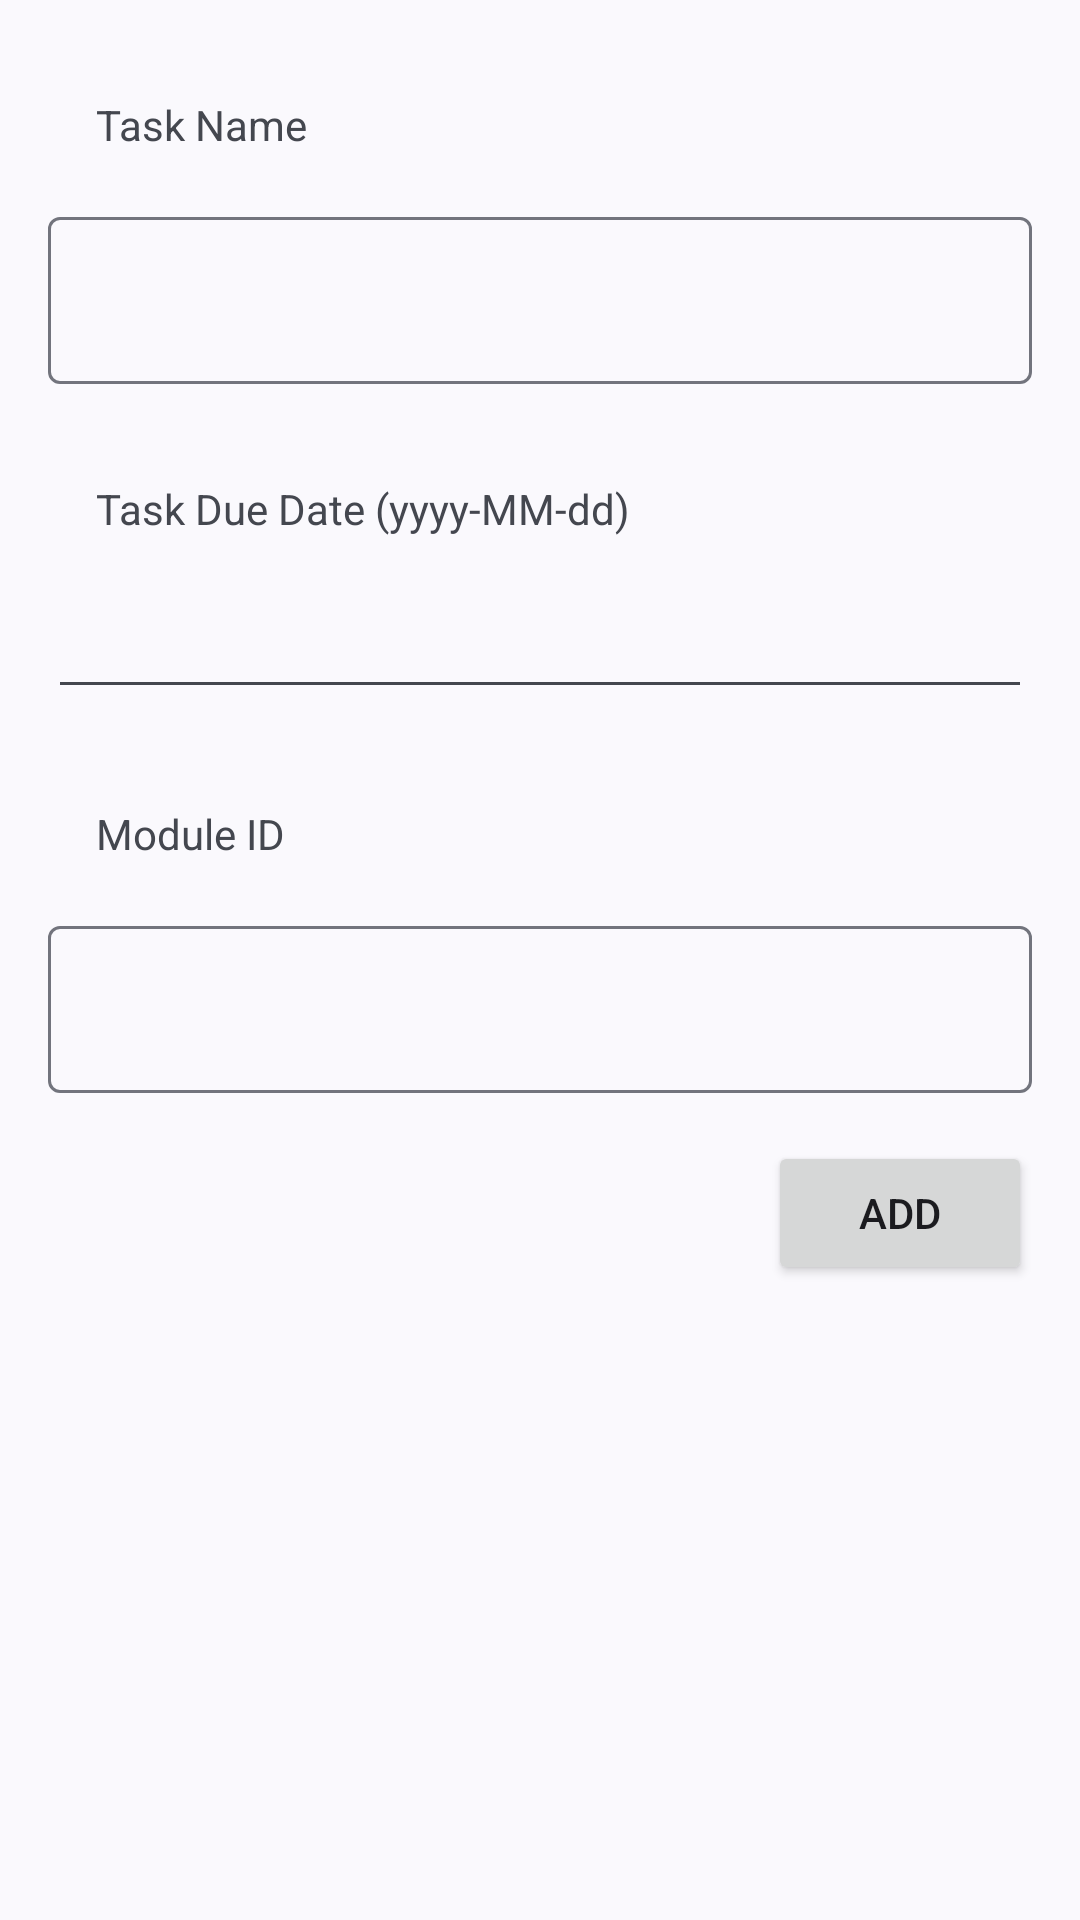

Layout XML and referenced resources for this Android screen:
<!-- AndroidManifest.xml: application theme Theme.IMOB301Assignment -->
<!-- res/layout/activity_add_task.xml -->
<?xml version="1.0" encoding="utf-8"?>
<androidx.constraintlayout.widget.ConstraintLayout xmlns:android="http://schemas.android.com/apk/res/android"
    xmlns:app="http://schemas.android.com/apk/res-auto"
    xmlns:tools="http://schemas.android.com/tools"
    android:layout_width="match_parent"
    android:layout_height="match_parent"
    tools:context=".AddTask">


    <TextView
        android:id="@+id/txtTaskName"
        android:layout_width="wrap_content"
        android:layout_height="wrap_content"
        android:layout_marginStart="32dp"
        android:layout_marginTop="32dp"
        android:text="Task Name"
        app:layout_constraintStart_toStartOf="parent"
        app:layout_constraintTop_toTopOf="parent" />
    <TextView
        android:id="@+id/txtTaskDueDate"
        android:layout_width="wrap_content"
        android:layout_height="wrap_content"
        android:layout_marginStart="32dp"
        android:layout_marginTop="32dp"
        android:text="Task Due Date (yyyy-MM-dd)"
        app:layout_constraintStart_toStartOf="parent"
        app:layout_constraintTop_toBottomOf="@+id/textInputLayout7" />
    <TextView
        android:id="@+id/txtTaskModuleID"
        android:layout_width="wrap_content"
        android:layout_height="wrap_content"
        android:layout_marginStart="32dp"
        android:layout_marginTop="32dp"
        android:text="Module ID"
        app:layout_constraintStart_toStartOf="parent"
        app:layout_constraintTop_toBottomOf="@+id/taskDueDate" />

    <com.google.android.material.textfield.TextInputLayout
        android:id="@+id/textInputLayout7"
        android:layout_width="0dp"
        android:layout_height="wrap_content"
        android:layout_marginStart="16dp"
        android:layout_marginTop="16dp"
        android:layout_marginEnd="16dp"
        app:layout_constraintEnd_toEndOf="parent"
        app:layout_constraintStart_toStartOf="parent"
        app:layout_constraintTop_toBottomOf="@+id/txtTaskName">

        <com.google.android.material.textfield.TextInputEditText
            android:id="@+id/taskName"
            android:layout_width="match_parent"
            android:layout_height="wrap_content" />
    </com.google.android.material.textfield.TextInputLayout>
    <EditText
        android:id="@+id/taskDueDate"
        android:layout_width="0dp"
        android:layout_height="wrap_content"
        android:layout_marginStart="16dp"
        android:layout_marginTop="16dp"
        android:layout_marginEnd="16dp"
        android:ems="10"
        android:inputType="date"
        app:layout_constraintEnd_toEndOf="parent"
        app:layout_constraintStart_toStartOf="parent"
        app:layout_constraintTop_toBottomOf="@+id/txtTaskDueDate" />
    <com.google.android.material.textfield.TextInputLayout
        android:id="@+id/textInputLayout9"
        android:layout_width="0dp"
        android:layout_height="wrap_content"
        android:layout_marginStart="16dp"
        android:layout_marginTop="16dp"
        android:layout_marginEnd="16dp"
        app:layout_constraintEnd_toEndOf="parent"
        app:layout_constraintStart_toStartOf="parent"
        app:layout_constraintTop_toBottomOf="@+id/txtTaskModuleID">

        <com.google.android.material.textfield.TextInputEditText
            android:id="@+id/taskModuleID"
            android:layout_width="match_parent"
            android:layout_height="wrap_content" />
    </com.google.android.material.textfield.TextInputLayout>
    <Button
        android:id="@+id/btnAddTask"
        android:layout_width="wrap_content"
        android:layout_height="wrap_content"
        android:layout_marginTop="16dp"
        android:layout_marginEnd="16dp"
        android:text="Add"
        app:layout_constraintEnd_toEndOf="parent"
        app:layout_constraintTop_toBottomOf="@+id/textInputLayout9" />
</androidx.constraintlayout.widget.ConstraintLayout>




<!-- resources referenced by this layout -->
<resources>
  <style name="Theme.IMOB301Assignment" parent="Base.Theme.IMOB301Assignment" />
  <style name="Base.Theme.IMOB301Assignment" parent="Theme.Material3.DynamicColors.DayNight">
          
          
      </style>
</resources>
